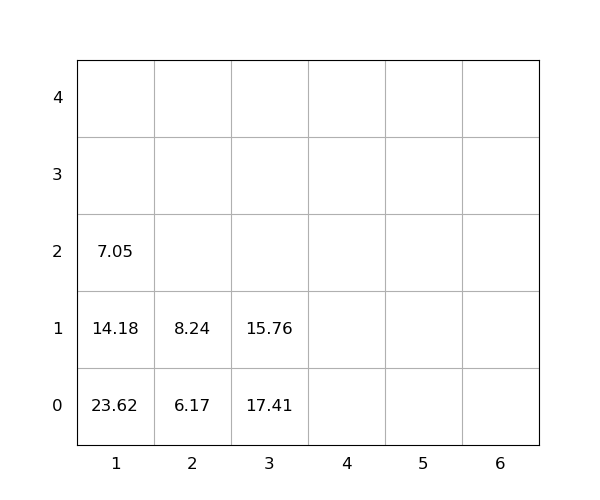

The data file committed next to this chart (first rows):
idx, loc_x, loc_y, loc_z, weight, seq, emerg, reloc, size(ft)
1, 1, 0, 0, 23.62, 1, 0, 1.0, 20
2, 1, 0, 1, 14.18, 2, 0, 1.0, 20
3, 2, 0, 0, 6.17, 3, 0, 0, 20
4, 3, 0, 0, 17.41, 4, 0, 1.0, 20
5, 3, 0, 1, 15.76, 5, 0, 1.0, 20
6, 2, 0, 1, 8.24, 6, 0, 0, 20
7, 1, 0, 2, 7.05, 7, 0, 1.0, 20
